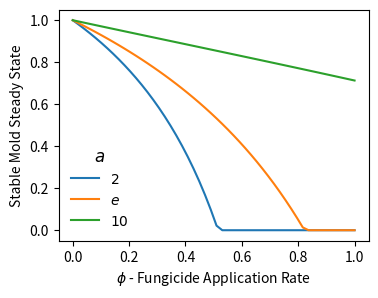

Generate this figure with matplotlib:
# -*- coding: utf-8 -*-
"""
Created on Sun May  5 13:05:14 2024

[redacted]
"""
import numpy as np
import matplotlib.pyplot as plt

# Default Parameter values
r = 2.5
kappa = 68040
beta = 0.81
seed = 140000

# Base settings and labels
a_values = [2.0, np.e, 10.0]
a_values_str = ['2', 'e', '10']
colors = ['tab:blue', 'tab:orange', 'tab:green']

# Function to return the effective phi value based on base value (a)
def q_effective(a, phi):
    return np.log(phi + 1) / np.log(a)

# Define domain
phi = np.linspace(0.0, 0.9999, 50)

# Plot the functions
plt.figure(figsize=(4, 3))

# Loop over each value of a and plot the corresponding stable steady state value
for a, color, a_str in zip(a_values, colors, a_values_str):
    xi = q_effective(a, phi)
    y = [(beta * seed / kappa) * (1 - (1 / ((1 - xi_val) * r))) for xi_val in xi]
    
    # Replace any y values < 0 with 0 to only plot stable steady states
    y = [0 if val < 0 else val for val in y]
    
    plt.plot(phi, y, color=color, label=f'${a_str}$')

# Labeling plot and properties
plt.xlabel('$\phi$ - Fungicide Application Rate')
plt.ylabel('Stable Mold Steady State')
plt.legend(title='$a$', frameon=0, title_fontsize = '12')
plt.grid(False)

# Saving the plot
plt.savefig('bifurcation.png', dpi=600, bbox_inches="tight")

# Display the plot
plt.show()


